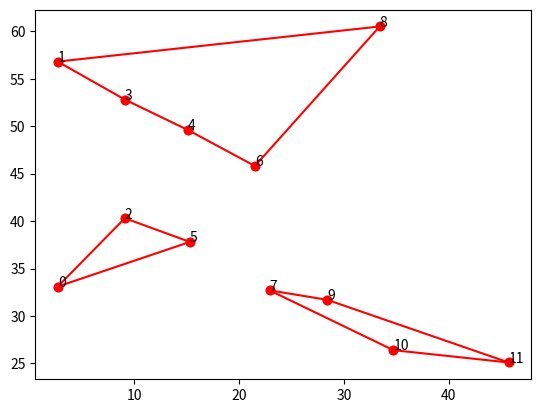

The script that saved this image:
from math import sqrt
from scipy.optimize import linprog
import matplotlib.pyplot as plt

numCities = 12

coordinates = [(2.7, 33.1), (2.7, 56.8),
               (9.1, 40.3), (9.1, 52.8),
               (15.1, 49.6), (15.3, 37.8),
               (21.5, 45.8), (22.9, 32.7),
               (33.4, 60.5), (28.4, 31.7),
               (34.7, 26.4), (45.7, 25.1)]

costMatrix = []

A_eq = []
b_eq = [2] * numCities

def decodeIndex(index: int) -> tuple[int, int]:
    return index // numCities, index % numCities

def encodeIndex(i: int, j: int) -> int:
    return i * numCities + j

def countEdges(x: list[int]) -> list[int]:
    edges = [0] * numCities
    for index, val in enumerate(x):
        if val == 1:
            city1, city2 = decodeIndex(index)
            # print(city1, city2)
            edges[city1] += 1
            edges[city2] += 1
    return edges


def distance(i: int, j: int) -> float:
    xDist = (coordinates[i][0] - coordinates[j][0]) * (coordinates[i][0] - coordinates[j][0])
    yDist = (coordinates[i][1] - coordinates[j][1]) * (coordinates[i][1] - coordinates[j][1])
    return sqrt(xDist + yDist)

def printArrayAsMatrix(arr: list[int]):
    for i in range(numCities):
        print(arr[i*numCities:(i+1)*numCities])

def totalCost(x: list[int]) -> float:
    cost = 0.0
    for index, value in enumerate(x):
        row, col = decodeIndex(index)
        cost += value * distance(row, col)

    return cost

def Init():
    for i in range(numCities):
        for j in range(numCities):
            if i == j:
                costMatrix.append(0.0)
            else:
                costMatrix.append(distance(i, j))

    for i in range(numCities):
        indexList = []
        for _ in range(numCities * numCities):
            indexList.append(0)

        for index in range(numCities):
            if index != i:
                if index > i:
                    indexList[encodeIndex(index, i)] = 1
                else:
                    indexList[encodeIndex(i, index)] = 1
        A_eq.append(indexList.copy())


def main():
    Init()
    result = linprog(costMatrix, A_eq=A_eq, b_eq=b_eq, bounds=(0, 1), integrality=[1] * (numCities * numCities))
    x = result.x
    printArrayAsMatrix(x)
    cost = totalCost(x)
    print(f'Ukupna distanca: {cost}')
    printArrayAsMatrix(costMatrix)
    # print(countEdges(x))

    for index, xValue in enumerate(x):
        if xValue > 0:
            city1, city2 = decodeIndex(index)
            plt.plot([coordinates[city1][0], coordinates[city2][0]],
                     [coordinates[city1][1], coordinates[city2][1]], 'ro-')

    for index in range(numCities):
        plt.annotate(str(index), (coordinates[index][0], coordinates[index][1]))

    plt.show()

if __name__ == '__main__':
    main()



